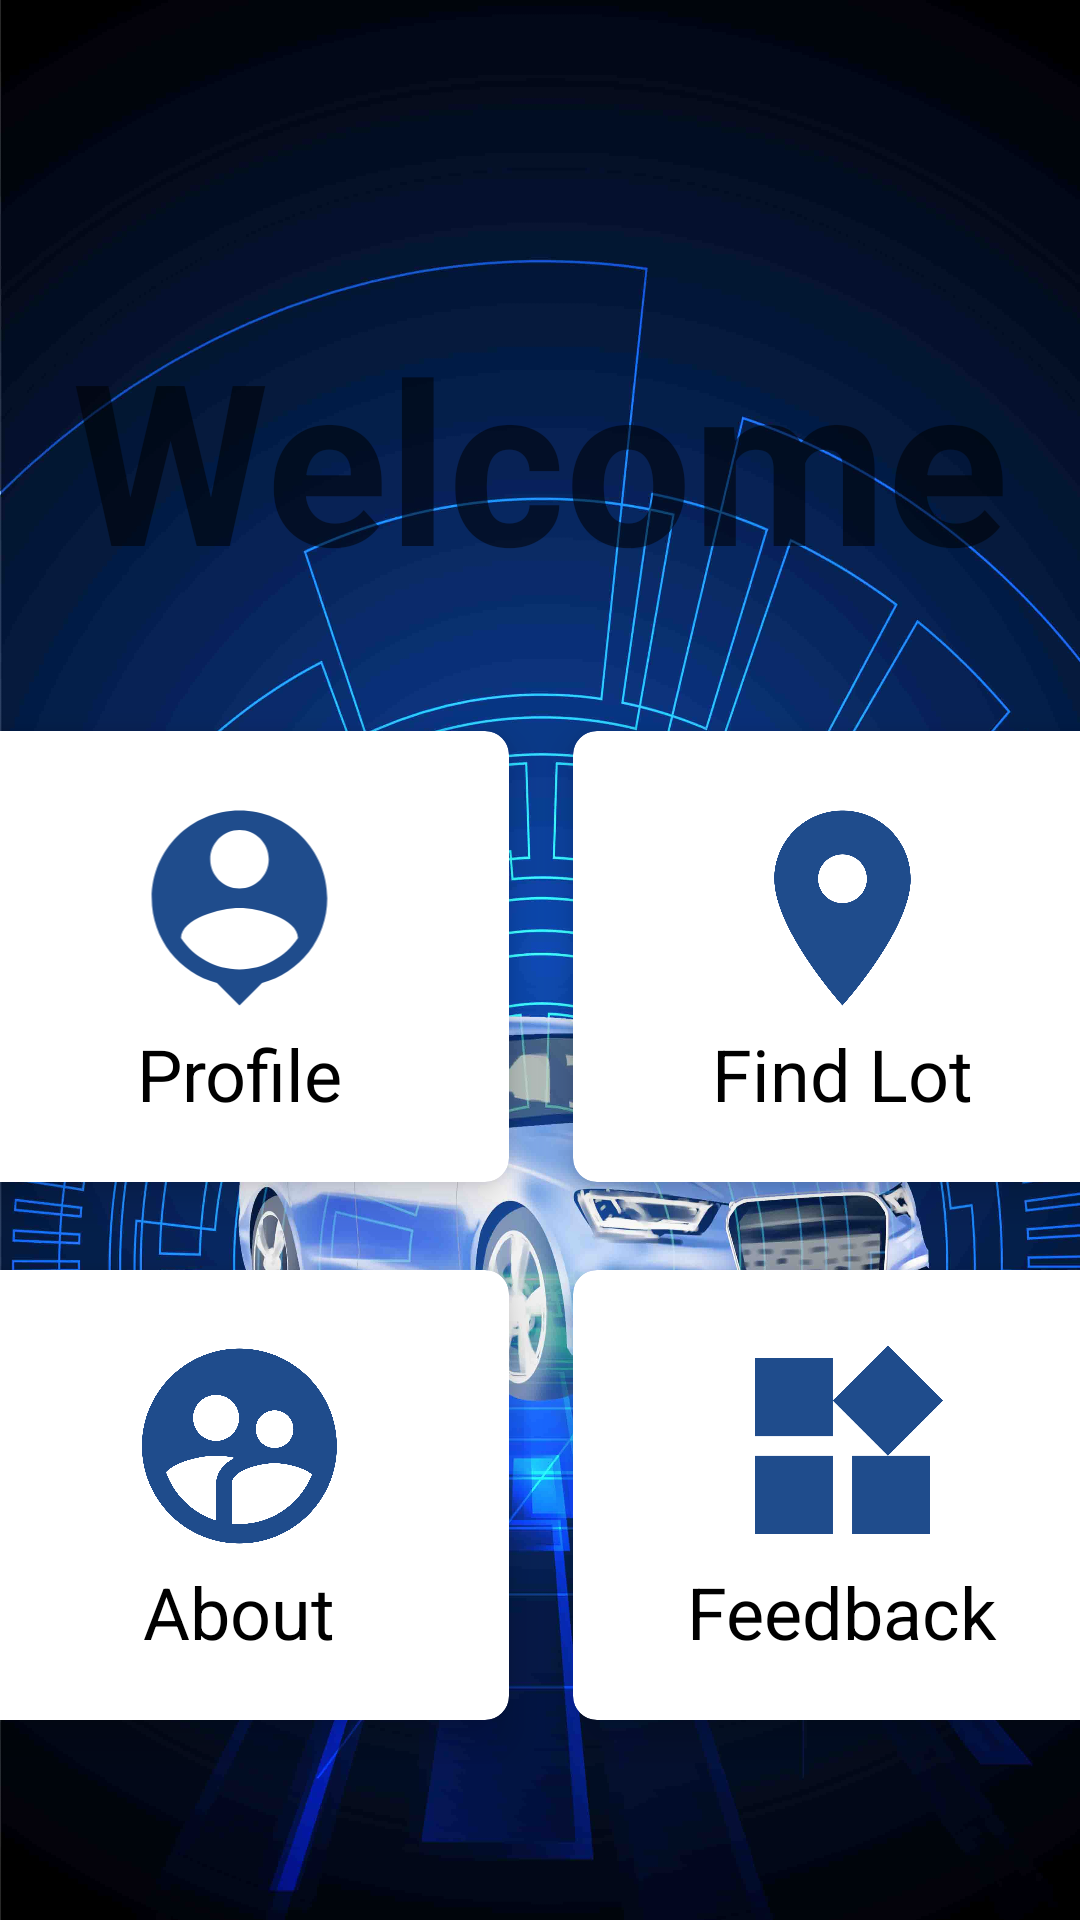

Reconstruct the res/layout file that produces this screen, plus the resources it refers to.
<!-- AndroidManifest.xml: application theme Theme.SmartParking -->
<!-- res/layout/fragment_home.xml -->
<?xml version="1.0" encoding="utf-8"?>
<androidx.constraintlayout.widget.ConstraintLayout xmlns:android="http://schemas.android.com/apk/res/android"
    xmlns:app="http://schemas.android.com/apk/res-auto"
    xmlns:tools="http://schemas.android.com/tools"
    android:layout_width="match_parent"
    android:layout_height="match_parent"
    android:alpha="2"
    android:background="@drawable/loginpage_degine"
    tools:context=".HomeFragment">

    <TextView
        android:id="@+id/textView10"
        android:layout_width="match_parent"
        android:layout_height="wrap_content"
        android:gravity="center"
        android:text="@string/welcome"
        android:textColor="@color/common_google_signin_btn_text_dark_default"
        android:textSize="75sp"
        android:textStyle="bold"
        app:layout_constraintBottom_toBottomOf="parent"
        app:layout_constraintEnd_toEndOf="parent"
        app:layout_constraintHorizontal_bias="0.0"
        app:layout_constraintStart_toStartOf="parent"
        app:layout_constraintTop_toTopOf="parent"
        app:layout_constraintVertical_bias="0.19" />

    <GridLayout
        android:layout_width="402dp"
        android:layout_height="359dp"
        android:columnCount="2"
        android:foregroundGravity="center"
        android:rowCount="3"
        app:layout_constraintBottom_toBottomOf="parent"
        app:layout_constraintEnd_toEndOf="parent"
        app:layout_constraintStart_toStartOf="parent"
        app:layout_constraintTop_toBottomOf="@+id/textView10"
        app:layout_constraintVertical_bias="0.33999997">

        <androidx.cardview.widget.CardView
            android:layout_width="wrap_content"
            android:layout_height="wrap_content"
            android:layout_row="0"
            android:layout_rowWeight="1"
            android:layout_column="0"
            android:layout_columnWeight="1"
            android:layout_gravity="fill"
            android:onClick="onClick"
            app:cardCornerRadius="8dp"
            app:cardElevation="8dp"
            app:cardUseCompatPadding="true">

            <LinearLayout
                android:layout_width="wrap_content"
                android:layout_height="wrap_content"
                android:layout_gravity="center_vertical|center_horizontal"
                android:gravity="center"
                android:orientation="vertical">

                <ImageView
                    android:layout_width="171dp"
                    android:layout_height="78dp"
                    android:layout_gravity="center"
                    android:src="@drawable/ic_person"
                    android:text="Profile" />

                <TextView
                    android:id="@+id/profileID"
                    android:layout_width="match_parent"
                    android:layout_height="wrap_content"
                    android:gravity="center"
                    android:text="Profile"
                    android:textColor="@color/black"
                    android:textSize="24sp" />
            </LinearLayout>
        </androidx.cardview.widget.CardView>

        <androidx.cardview.widget.CardView
            android:layout_width="wrap_content"
            android:layout_height="wrap_content"
            android:layout_row="1"
            android:layout_rowWeight="1"
            android:layout_column="1"
            android:layout_columnWeight="1"
            android:layout_gravity="fill"
            android:onClick="onClick"
            app:cardCornerRadius="8dp"
            app:cardElevation="8dp"
            app:cardUseCompatPadding="true">


            <LinearLayout
                android:layout_width="wrap_content"
                android:layout_height="wrap_content"
                android:layout_gravity="center_vertical|center_horizontal"
                android:gravity="center"
                android:orientation="vertical">

                <ImageView
                    android:layout_width="171dp"
                    android:layout_height="78dp"
                    android:layout_gravity="center"
                    android:src="@drawable/ic_widgets"
                    android:text="Feedbacl" />

                <TextView
                    android:id="@+id/feedbackID"
                    android:layout_width="match_parent"
                    android:layout_height="wrap_content"
                    android:gravity="center"
                    android:text="Feedback"
                    android:textColor="@color/black"
                    android:textSize="24sp" />
            </LinearLayout>
        </androidx.cardview.widget.CardView>

        <androidx.cardview.widget.CardView
            android:layout_width="wrap_content"
            android:layout_height="wrap_content"
            android:layout_row="0"
            android:layout_rowWeight="1"
            android:layout_column="1"
            android:layout_columnWeight="1"
            android:layout_gravity="fill"
            android:onClick="onClick"
            app:cardCornerRadius="8dp"
            app:cardElevation="8dp"
            app:cardUseCompatPadding="true">

            <LinearLayout
                android:layout_width="wrap_content"
                android:layout_height="wrap_content"
                android:layout_gravity="center_vertical|center_horizontal"
                android:gravity="center"
                android:orientation="vertical">

                <ImageView
                    android:layout_width="171dp"
                    android:layout_height="78dp"
                    android:layout_gravity="center"
                    android:src="@drawable/ic_location"
                    android:text="Find Lot" />

                <TextView
                    android:id="@+id/findLotID"
                    android:layout_width="match_parent"
                    android:layout_height="wrap_content"
                    android:gravity="center"
                    android:text="Find Lot"
                    android:textColor="@color/black"
                    android:textSize="24sp" />
            </LinearLayout>
        </androidx.cardview.widget.CardView>

        <androidx.cardview.widget.CardView
            android:layout_width="wrap_content"
            android:layout_height="wrap_content"
            android:layout_row="1"
            android:layout_rowWeight="1"
            android:layout_column="0"
            android:layout_columnWeight="1"
            android:layout_gravity="fill"
            android:onClick="onClick"
            app:cardCornerRadius="8dp"
            app:cardElevation="8dp"
            app:cardUseCompatPadding="true">

            <LinearLayout
                android:layout_width="wrap_content"
                android:layout_height="wrap_content"
                android:layout_gravity="center_vertical|center_horizontal"
                android:gravity="center"
                android:orientation="vertical">

                <ImageView
                    android:layout_width="171dp"
                    android:layout_height="78dp"
                    android:layout_gravity="center"
                    android:src="@drawable/ic_user_circle"
                    android:text="About" />

                <TextView
                    android:id="@+id/aboutID"
                    android:layout_width="match_parent"
                    android:layout_height="wrap_content"
                    android:gravity="center"
                    android:text="About"
                    android:textColor="@color/black"
                    android:textSize="24sp" />
            </LinearLayout>
        </androidx.cardview.widget.CardView>
    </GridLayout>
</androidx.constraintlayout.widget.ConstraintLayout>
<!-- resources referenced by this layout -->
<resources>
  <color name="black">#FF000000</color>
  <!-- drawable ic_location (drawable-v24) -->
  <vector android:height="50dp" android:tint="#1F4C8C"
      android:viewportHeight="24" android:viewportWidth="24"
      android:width="50dp" xmlns:android="http://schemas.android.com/apk/res/android">
      <path android:fillColor="@android:color/white" android:pathData="M12,2C8.13,2 5,5.13 5,9c0,5.25 7,13 7,13s7,-7.75 7,-13c0,-3.87 -3.13,-7 -7,-7zM12,11.5c-1.38,0 -2.5,-1.12 -2.5,-2.5s1.12,-2.5 2.5,-2.5 2.5,1.12 2.5,2.5 -1.12,2.5 -2.5,2.5z"/>
  </vector>
  <!-- drawable ic_person (drawable-v24) -->
  <vector android:height="24dp" android:tint="#1F4C8C"
      android:viewportHeight="24" android:viewportWidth="24"
      android:width="24dp" xmlns:android="http://schemas.android.com/apk/res/android">
      <path android:fillColor="@android:color/white" android:pathData="M12,2c-4.97,0 -9,4.03 -9,9 0,4.17 2.84,7.67 6.69,8.69L12,22l2.31,-2.31C18.16,18.67 21,15.17 21,11c0,-4.97 -4.03,-9 -9,-9zM12,4c1.66,0 3,1.34 3,3s-1.34,3 -3,3 -3,-1.34 -3,-3 1.34,-3 3,-3zM12,18.3c-2.5,0 -4.71,-1.28 -6,-3.22 0.03,-1.99 4,-3.08 6,-3.08 1.99,0 5.97,1.09 6,3.08 -1.29,1.94 -3.5,3.22 -6,3.22z"/>
  </vector>
  <!-- drawable ic_user_circle (drawable-v24) -->
  <vector android:height="50dp" android:tint="#1F4C8C"
      android:viewportHeight="24" android:viewportWidth="24"
      android:width="50dp" xmlns:android="http://schemas.android.com/apk/res/android">
      <path android:fillColor="@android:color/white" android:pathData="M11.99,2c-5.52,0 -10,4.48 -10,10s4.48,10 10,10 10,-4.48 10,-10 -4.48,-10 -10,-10zM15.6,8.34c1.07,0 1.93,0.86 1.93,1.93 0,1.07 -0.86,1.93 -1.93,1.93 -1.07,0 -1.93,-0.86 -1.93,-1.93 -0.01,-1.07 0.86,-1.93 1.93,-1.93zM9.6,6.76c1.3,0 2.36,1.06 2.36,2.36 0,1.3 -1.06,2.36 -2.36,2.36s-2.36,-1.06 -2.36,-2.36c0,-1.31 1.05,-2.36 2.36,-2.36zM9.6,15.89v3.75c-2.4,-0.75 -4.3,-2.6 -5.14,-4.96 1.05,-1.12 3.67,-1.69 5.14,-1.69 0.53,0 1.2,0.08 1.9,0.22 -1.64,0.87 -1.9,2.02 -1.9,2.68zM11.99,20c-0.27,0 -0.53,-0.01 -0.79,-0.04v-4.07c0,-1.42 2.94,-2.13 4.4,-2.13 1.07,0 2.92,0.39 3.84,1.15 -1.17,2.97 -4.06,5.09 -7.45,5.09z"/>
  </vector>
  <!-- drawable ic_widgets (drawable-v24) -->
  <vector android:height="50dp" android:tint="#1F4C8C"
      android:viewportHeight="24" android:viewportWidth="24"
      android:width="50dp" xmlns:android="http://schemas.android.com/apk/res/android">
      <path android:fillColor="@android:color/white" android:pathData="M13,13v8h8v-8h-8zM3,21h8v-8L3,13v8zM3,3v8h8L11,3L3,3zM16.66,1.69L11,7.34 16.66,13l5.66,-5.66 -5.66,-5.65z"/>
  </vector>
  <!-- drawable loginpage_degine: jpg bitmap (drawable, 419305 bytes) -->
  <string name="welcome">Welcome</string>
  <style name="Theme.SmartParking" parent="Theme.MaterialComponents.DayNight.NoActionBar">
          
          <item name="colorPrimary">@color/purple_500</item>
          <item name="colorPrimaryVariant">@color/purple_700</item>
          <item name="colorOnPrimary">@color/white</item>
          
          <item name="colorSecondary">@color/teal_200</item>
          <item name="colorSecondaryVariant">@color/teal_700</item>
          <item name="colorOnSecondary">@color/black</item>
          
          <item name="android:statusBarColor" tools:targetApi="l">?attr/colorPrimaryVariant</item>
          
  
      </style>
  <color name="purple_500">#FF6200EE</color>
  <color name="purple_700">#FF3700B3</color>
  <color name="white">#FFFFFFFF</color>
  <color name="teal_200">#FF03DAC5</color>
  <color name="teal_700">#FF018786</color>
</resources>
